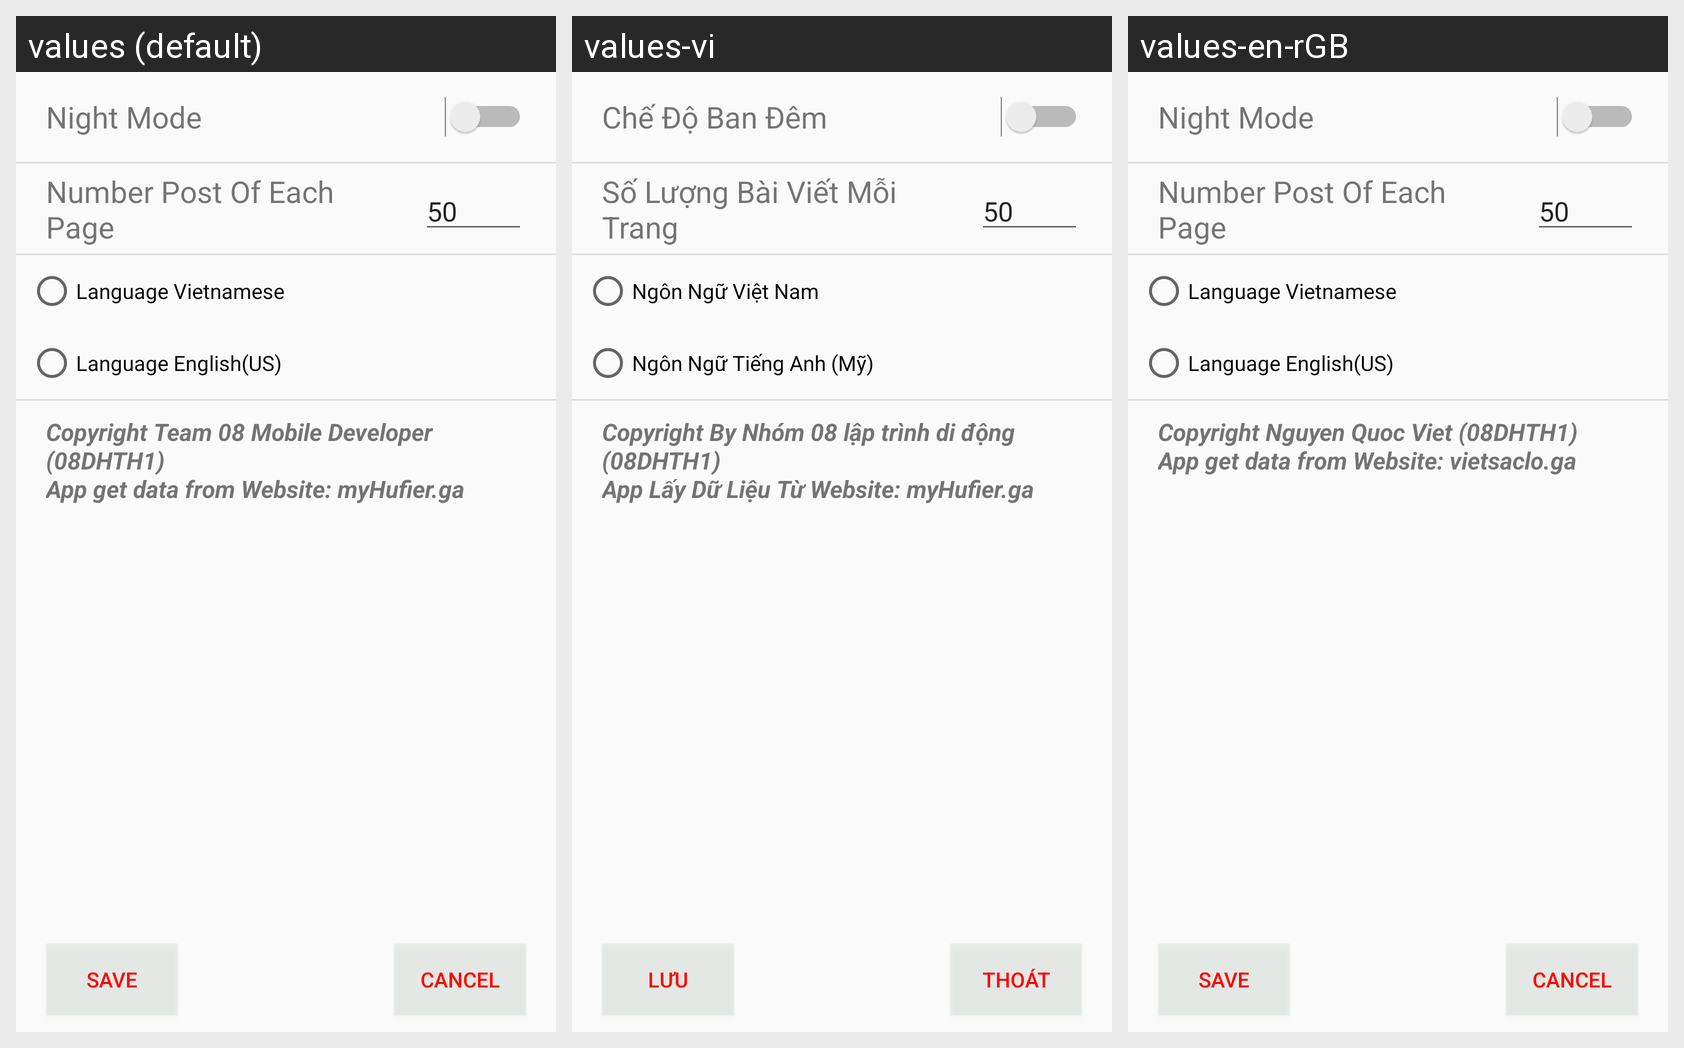

Locale-by-locale string values for the Android screen shown in this grid:
Android screen res/layout/activity_setting.xml rendered under 3 locales, left to right: values (default), values-vi, values-en-rGB. Device: Nexus 5 (rendered at 1080×1920; each locale shown at half size, 540×960, under a caption strip naming it); theme AppTheme.
Strings drawn on this screen, with the default value and each locale's value (text and hints the layout hard-codes, and strings that could not be matched under every locale, appear in the picture but are not listed):

chu_che_do_ban_dem
  values: Night Mode
  values-vi: Chế Độ Ban Đêm
  values-en-rGB: Night Mode

chu_so_luong_bai_viet_moi_trang
  values: Number Post Of Each Page
  values-vi: Số Lượng Bài Viết Mỗi Trang
  values-en-rGB: Number Post Of Each Page

chu_ngon_ngu_vietnam
  values: Language Vietnamese
  values-vi: Ngôn Ngữ Việt Nam
  values-en-rGB: Language Vietnamese

chu_ngon_ngu_english
  values: Language English(US)
  values-vi: Ngôn Ngữ Tiếng Anh (Mỹ)
  values-en-rGB: Language English(US)

copyRight
  values: Copyright Team 08 Mobile Developer (08DHTH1)
      App get data from Website: myHufier.ga
  values-vi: Copyright By Nhóm 08 lập trình di động (08DHTH1)
      App Lấy Dữ Liệu Từ Website: myHufier.ga
  values-en-rGB: Copyright Nguyen Quoc Viet (08DHTH1)
      App get data from Website: vietsaclo.ga

chu_luu
  values: Save
  values-vi: Lưu
  values-en-rGB: Save

chu_thoat
  values: Cancel
  values-vi: Thoát
  values-en-rGB: Cancel
